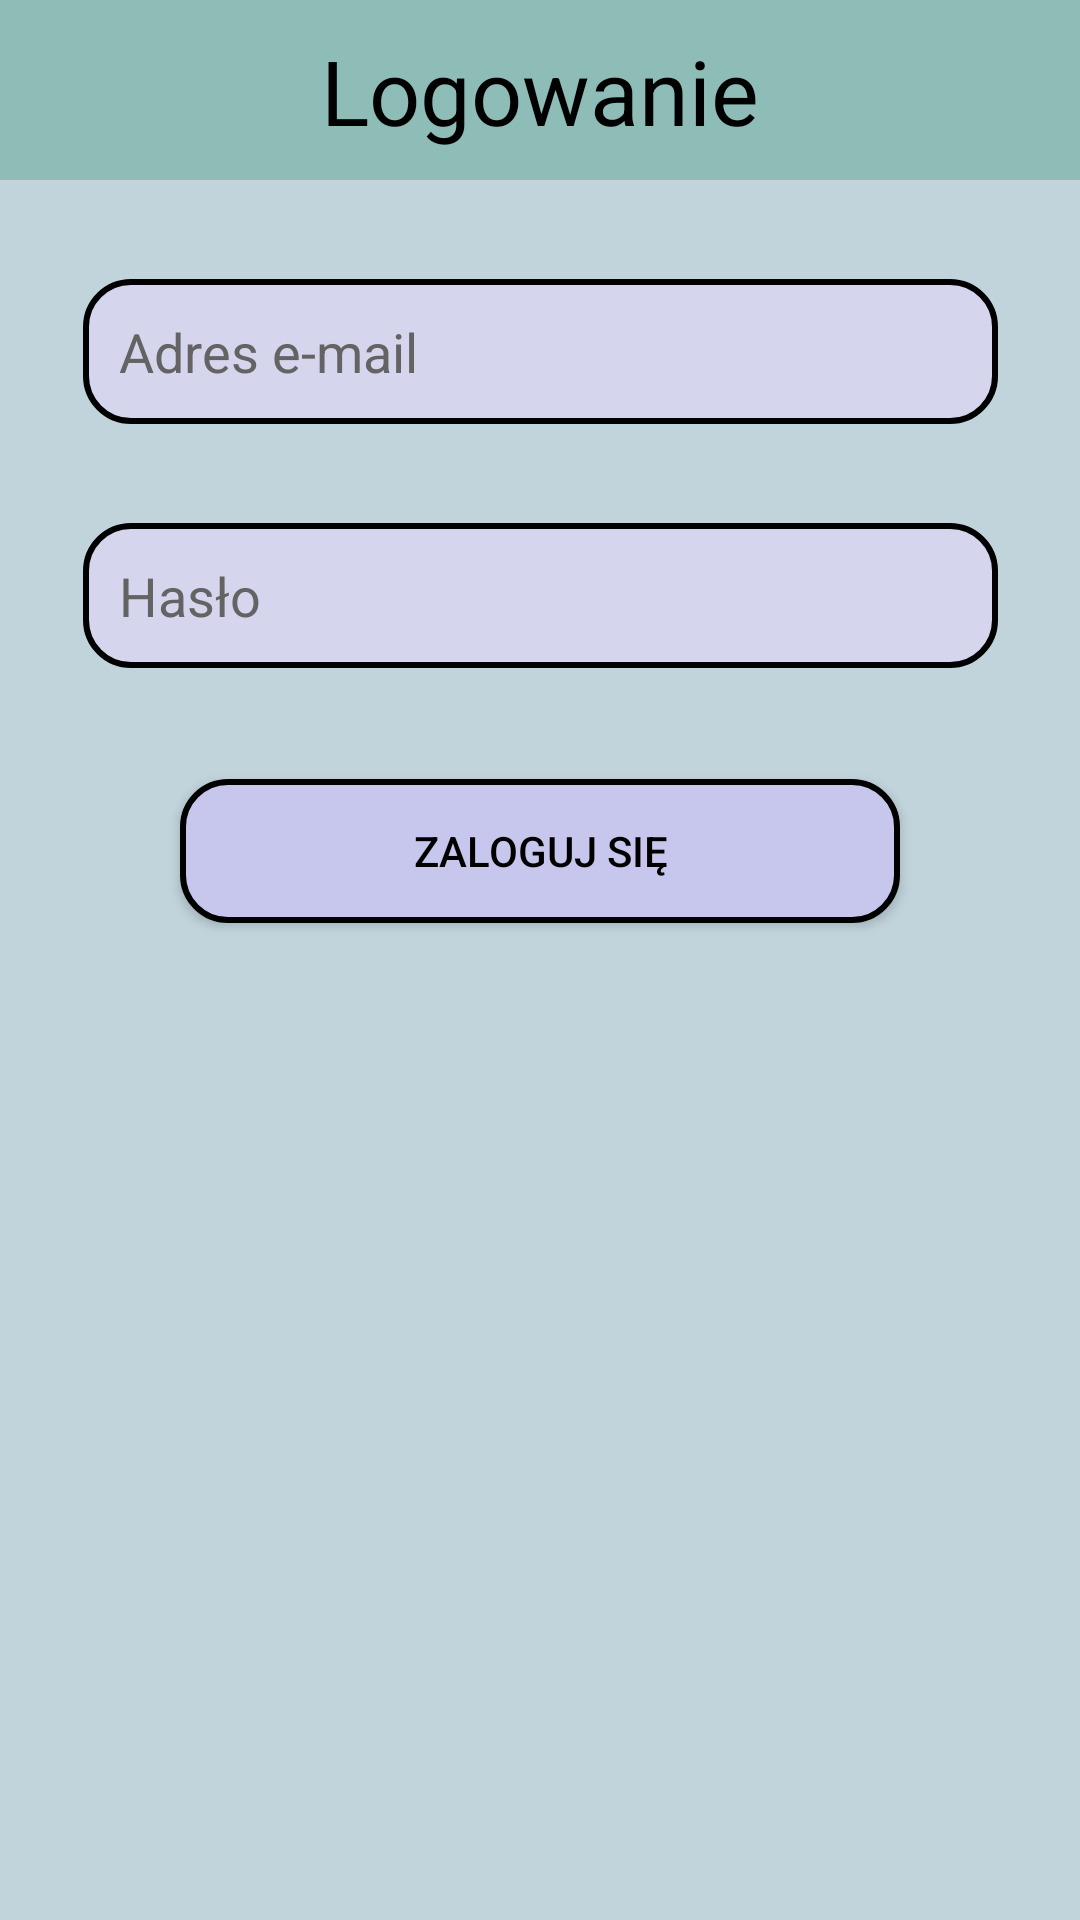

Produce the Android XML layout that renders to this screen, including the resource entries it uses.
<!-- AndroidManifest.xml: application theme Theme.Material3.Light.NoActionBar -->
<!-- res/layout/activity_main.xml -->
<?xml version="1.0" encoding="utf-8"?>
<androidx.constraintlayout.widget.ConstraintLayout xmlns:android="http://schemas.android.com/apk/res/android"
    xmlns:app="http://schemas.android.com/apk/res-auto"
    xmlns:tools="http://schemas.android.com/tools"
    android:layout_width="match_parent"
    android:layout_height="match_parent"
    android:background="#C1D4DB"
    tools:context=".MainActivity">

    <TextView
        android:id="@+id/to_register_textView"
        android:layout_width="wrap_content"
        android:layout_height="wrap_content"
        android:layout_marginStart="36dp"
        android:layout_marginEnd="110dp"
        android:text="Zarejestruj się"
        android:textSize="17dp"
        android:textStyle="bold"
        android:textColor="#000000"
        app:layout_constraintBottom_toBottomOf="@+id/no_account_textView"
        app:layout_constraintEnd_toEndOf="parent"
        app:layout_constraintHorizontal_bias="0.4"
        app:layout_constraintStart_toEndOf="@+id/no_account_textView"
        app:layout_constraintTop_toTopOf="@+id/no_account_textView"
        app:layout_constraintVertical_bias="0.0" />

    <TextView
        android:id="@+id/no_account_textView"
        android:layout_width="wrap_content"
        android:layout_height="wrap_content"
        android:layout_marginStart="76dp"
        android:layout_marginTop="35dp"
        android:layout_marginBottom="334dp"
        android:text="Nie masz konta?"
        android:textSize="17dp"
        android:textColor="#000000"
        app:layout_constraintBottom_toBottomOf="parent"
        app:layout_constraintStart_toStartOf="parent"
        app:layout_constraintTop_toBottomOf="@+id/login_button"
        app:layout_constraintVertical_bias="0.677" />

    <androidx.appcompat.widget.AppCompatButton
        android:id="@+id/login_button"
        android:layout_width="240dp"
        android:layout_height="wrap_content"
        android:layout_marginTop="37dp"
        android:background="@drawable/button_shape"
        android:text="Zaloguj się"
        android:textColor="#000000"
        app:layout_constraintEnd_toEndOf="parent"
        app:layout_constraintStart_toStartOf="parent"
        app:layout_constraintTop_toBottomOf="@+id/login_password_editText" />

    <EditText
        android:id="@+id/login_email_editText"
        android:layout_width="305dp"
        android:layout_height="wrap_content"
        android:layout_marginTop="33dp"
        android:background="@drawable/input_shape"
        android:ems="10"
        android:hint="Adres e-mail"
        android:inputType="text"
        android:textColorHint="#636363"
        android:minHeight="48dp"
        android:padding="12dp"
        android:textColor="#000000"
        app:layout_constraintEnd_toEndOf="parent"
        app:layout_constraintStart_toStartOf="parent"
        app:layout_constraintTop_toBottomOf="@+id/constraintLayout1" />

    <EditText
        android:id="@+id/login_password_editText"
        android:layout_width="305dp"
        android:layout_height="wrap_content"
        android:layout_marginTop="33dp"
        android:background="@drawable/input_shape"
        android:ems="10"
        android:hint="Hasło"
        android:textColorHint="#636363"
        android:inputType="textPassword"
        android:minHeight="48dp"
        android:padding="12dp"
        android:textColor="#000000"
        app:layout_constraintEnd_toEndOf="@+id/login_email_editText"
        app:layout_constraintHorizontal_bias="0.0"
        app:layout_constraintStart_toStartOf="@+id/login_email_editText"
        app:layout_constraintTop_toBottomOf="@+id/login_email_editText" />

    <androidx.constraintlayout.widget.ConstraintLayout
        android:id="@+id/constraintLayout1"
        android:layout_width="0dp"
        android:layout_height="60dp"
        android:background="#8EBDB8"

        app:layout_constraintEnd_toEndOf="parent"
        app:layout_constraintStart_toStartOf="parent"
        app:layout_constraintTop_toTopOf="parent">

        <TextView
            android:id="@+id/login_textView"
            android:layout_width="wrap_content"
            android:layout_height="wrap_content"
            android:text="Logowanie"
            android:textSize="30dp"
            android:textColor="#000000"
            app:layout_constraintBottom_toBottomOf="parent"
            app:layout_constraintEnd_toEndOf="parent"
            app:layout_constraintStart_toStartOf="parent"
            app:layout_constraintTop_toTopOf="parent" />
    </androidx.constraintlayout.widget.ConstraintLayout>

</androidx.constraintlayout.widget.ConstraintLayout>
<!-- resources referenced by this layout -->
<resources>
  <!-- drawable button_shape (drawable) -->
  <?xml version="1.0" encoding="utf-8"?>
  <shape xmlns:android="http://schemas.android.com/apk/res/android">
      <corners android:radius="15dp"/>
      <stroke android:color="#000000" android:width="2dp"/>
      <solid android:color="#C7C7ED"/>
  </shape>
  <!-- drawable input_shape (drawable) -->
  <?xml version="1.0" encoding="utf-8"?>
  <shape xmlns:android="http://schemas.android.com/apk/res/android">
      <corners android:radius="15dp"/>
      <stroke android:color="#000000" android:width="2dp"/>
      <solid android:color="#D5D5ED"/>
  </shape>
</resources>
